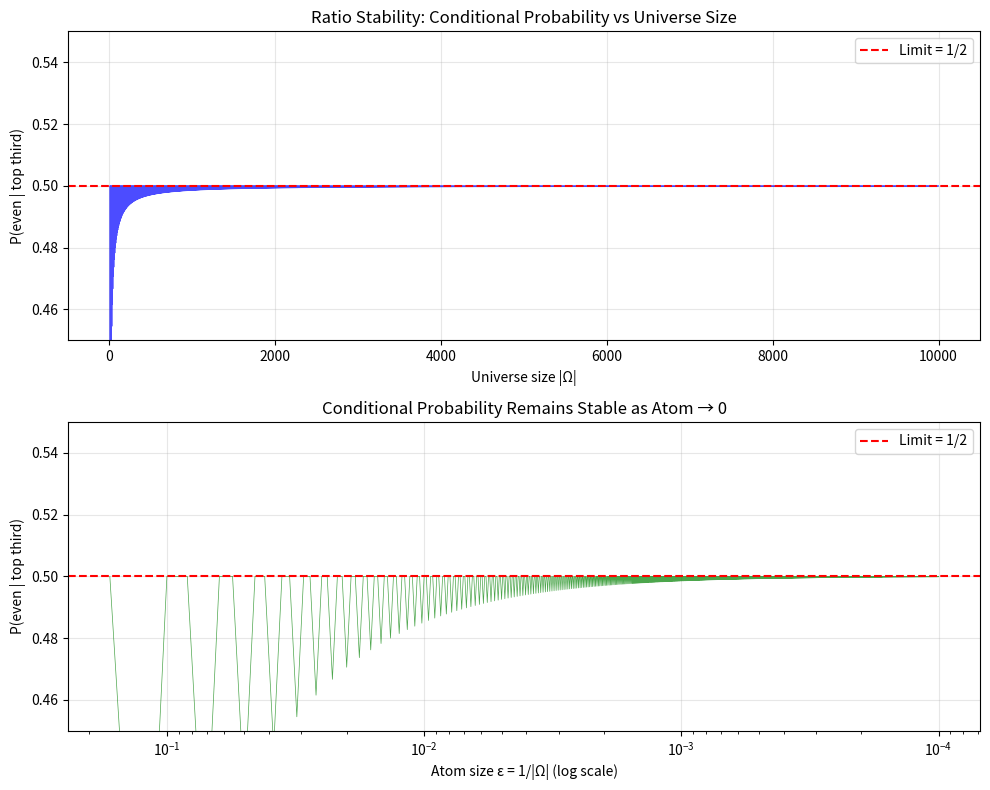

Recreate this plot in Python.
#!/usr/bin/env python3
"""
Demo: Non-Archimedean Probability via Surreal-Valued Measures

Demonstrates the key results of the NAP framework using symbolic
computation with sympy's formal infinitesimal ε.
"""

from fractions import Fraction
from typing import FrozenSet, Set


class NAPSpace:
    """A uniform non-Archimedean probability space over a finite set.

    Each element receives probability atom = 1/|Ω| (which would be
    infinitesimal ε in the surreal setting when |Ω| is infinite).
    """

    def __init__(self, universe: set):
        if not universe:
            raise ValueError("Universe must be non-empty")
        self.universe = frozenset(universe)
        self.n = len(self.universe)
        self.atom = Fraction(1, self.n)

    def measure(self, event: set) -> Fraction:
        """μ(A) = |A| · atom"""
        subset = frozenset(event) & self.universe
        return Fraction(len(subset), 1) * self.atom

    def cond_prob(self, a: set, b: set) -> Fraction:
        """P(A|B) = |A ∩ B| / |B| (ratio stability: infinitesimals cancel)"""
        b_set = frozenset(b) & self.universe
        if not b_set:
            raise ValueError("Cannot condition on empty event")
        ab = frozenset(a) & b_set
        return Fraction(len(ab), len(b_set))

    def verify_bayes(self, a: set, b: set) -> bool:
        """Verify Bayes' theorem: P(A|B)·P(B) = P(B|A)·P(A)"""
        a_set = frozenset(a) & self.universe
        b_set = frozenset(b) & self.universe
        if not a_set or not b_set:
            return False
        lhs = self.cond_prob(a, b) * self.measure(b)
        rhs = self.cond_prob(b, a) * self.measure(a)
        return lhs == rhs

    def is_independent(self, a: set, b: set) -> bool:
        """Check if P(A ∩ B) = P(A) · P(B)"""
        return self.measure(frozenset(a) & frozenset(b)) == \
               self.measure(a) * self.measure(b)


def demo_basic():
    """Demo 1: Basic NAP space on a die."""
    print("=" * 60)
    print("DEMO 1: Non-Archimedean Probability on a Fair Die")
    print("=" * 60)

    die = NAPSpace({1, 2, 3, 4, 5, 6})
    print(f"Universe: {{1, 2, 3, 4, 5, 6}}")
    print(f"Atom (ε): {die.atom}")
    print()

    even = {2, 4, 6}
    high = {4, 5, 6}
    prime = {2, 3, 5}

    print(f"P(even) = {die.measure(even)} = {float(die.measure(even)):.4f}")
    print(f"P(high) = {die.measure(high)} = {float(die.measure(high)):.4f}")
    print(f"P(prime) = {die.measure(prime)} = {float(die.measure(prime)):.4f}")
    print()

    # Conditional probability — the key advantage
    print("--- Conditional Probability (always well-defined!) ---")
    print(f"P(even | high) = {die.cond_prob(even, high)} = {float(die.cond_prob(even, high)):.4f}")
    print(f"P(high | even) = {die.cond_prob(high, even)} = {float(die.cond_prob(high, even)):.4f}")
    print(f"P(prime | {{3}}) = {die.cond_prob(prime, {3})}  ← Conditioning on singleton!")
    print(f"P(even | {{3}}) = {die.cond_prob(even, {3})}  ← Classical would be 0/0!")
    print()

    # Bayes' theorem
    print("--- Bayes' Theorem Verification ---")
    print(f"P(even|high)·P(high) = {die.cond_prob(even, high) * die.measure(high)}")
    print(f"P(high|even)·P(even) = {die.cond_prob(high, even) * die.measure(even)}")
    print(f"Bayes verified: {die.verify_bayes(even, high)}")
    print()

    # Independence
    print("--- Independence ---")
    print(f"even ⊥ high? {die.is_independent(even, high)}")
    print(f"even ⊥ prime? {die.is_independent(even, prime)}")


def demo_singleton_conditioning():
    """Demo 2: Conditioning on singletons — impossible in classical probability."""
    print()
    print("=" * 60)
    print("DEMO 2: Singleton Conditioning (Classical vs NAP)")
    print("=" * 60)

    space = NAPSpace(set(range(100)))
    print(f"Universe: {{0, 1, ..., 99}}")
    print(f"Atom (ε): {space.atom}")
    print()

    # In classical continuous probability, P({x}) = 0, so P(A|{x}) is undefined
    # In NAP, P({x}) = ε > 0, so P(A|{x}) is always well-defined

    even = {x for x in range(100) if x % 2 == 0}
    for singleton_val in [42, 7, 0]:
        singleton = {singleton_val}
        p_even_given_x = space.cond_prob(even, singleton)
        print(f"P(even | {{{singleton_val}}}) = {p_even_given_x}")
        print(f"  Classical: UNDEFINED (0/0)")
        print(f"  NAP:       {p_even_given_x} (well-defined!)")
        print()


def demo_ratio_stability():
    """Demo 3: Ratio stability — infinitesimals cancel."""
    print()
    print("=" * 60)
    print("DEMO 3: Ratio Stability (Infinitesimals Cancel)")
    print("=" * 60)

    # Show that for different "atom sizes" (simulating different
    # infinitesimals), conditional probabilities are the same
    for n in [6, 60, 600, 6000]:
        universe = set(range(n))
        space = NAPSpace(universe)

        # Events proportional to universe size
        a = {x for x in range(n) if x % 2 == 0}  # "even"
        b = {x for x in range(n) if x >= n * 2 // 3}  # "top third"

        cp = space.cond_prob(a, b)
        print(f"|Ω| = {n:5d}, atom = {str(space.atom):12s}, "
              f"P(A|B) = {cp} ≈ {float(cp):.6f}")

    print()
    print("→ The conditional probability is STABLE as the atom shrinks.")
    print("  In the limit ε → 0 (infinitesimal), the ratio is preserved.")


def demo_inclusion_exclusion():
    """Demo 4: Inclusion-exclusion for NAP measures."""
    print()
    print("=" * 60)
    print("DEMO 4: Inclusion-Exclusion")
    print("=" * 60)

    space = NAPSpace({1, 2, 3, 4, 5, 6, 7, 8, 9, 10})

    a = {1, 2, 3, 4, 5}
    b = {4, 5, 6, 7, 8}
    a_union_b = a | b
    a_inter_b = a & b

    mu_a = space.measure(a)
    mu_b = space.measure(b)
    mu_union = space.measure(a_union_b)
    mu_inter = space.measure(a_inter_b)

    print(f"A = {sorted(a)}")
    print(f"B = {sorted(b)}")
    print(f"A ∪ B = {sorted(a_union_b)}")
    print(f"A ∩ B = {sorted(a_inter_b)}")
    print()
    print(f"μ(A) = {mu_a}")
    print(f"μ(B) = {mu_b}")
    print(f"μ(A ∪ B) = {mu_union}")
    print(f"μ(A ∩ B) = {mu_inter}")
    print()
    print(f"μ(A) + μ(B) - μ(A ∩ B) = {mu_a + mu_b - mu_inter}")
    print(f"Inclusion-exclusion verified: {mu_union == mu_a + mu_b - mu_inter}")


def demo_complement():
    """Demo 5: Complement formula."""
    print()
    print("=" * 60)
    print("DEMO 5: Complement Formula")
    print("=" * 60)

    space = NAPSpace(set(range(1, 13)))  # months
    summer = {6, 7, 8}
    not_summer = space.universe - frozenset(summer)

    print(f"Universe: months {{1,...,12}}")
    print(f"Summer = {sorted(summer)}")
    print(f"¬Summer = {sorted(not_summer)}")
    print(f"μ(Summer) = {space.measure(summer)}")
    print(f"μ(¬Summer) = {space.measure(not_summer)}")
    print(f"μ(Summer) + μ(¬Summer) = {space.measure(summer) + space.measure(not_summer)}")
    print(f"1 - μ(Summer) = {1 - space.measure(summer)}")
    print(f"Complement formula verified: "
          f"{space.measure(not_summer) == 1 - space.measure(summer)}")


if __name__ == "__main__":
    demo_basic()
    demo_singleton_conditioning()
    demo_ratio_stability()
    demo_inclusion_exclusion()
    demo_complement()


#!/usr/bin/env python3
"""
Visualization: Ratio Stability of Non-Archimedean Conditional Probability

Shows that as the universe size grows (atom → 0, approaching infinitesimal),
the conditional probability P(A|B) remains stable — the infinitesimals cancel.
"""

import matplotlib
matplotlib.use('Agg')
import matplotlib.pyplot as plt
import numpy as np
from fractions import Fraction


def compute_conditional_prob(n: int) -> float:
    """P(even | top_third) for universe {0, ..., n-1}."""
    even = set(x for x in range(n) if x % 2 == 0)
    top_third = set(x for x in range(n) if x >= 2 * n // 3)
    intersection = even & top_third
    if not top_third:
        return 0.0
    return len(intersection) / len(top_third)


def main():
    sizes = list(range(6, 10001, 2))
    cond_probs = [compute_conditional_prob(n) for n in sizes]
    atoms = [1.0 / n for n in sizes]

    fig, axes = plt.subplots(2, 1, figsize=(10, 8))

    # Plot 1: Conditional probability vs universe size
    ax1 = axes[0]
    ax1.plot(sizes, cond_probs, 'b-', linewidth=0.5, alpha=0.7)
    ax1.axhline(y=0.5, color='r', linestyle='--', label='Limit = 1/2')
    ax1.set_xlabel('Universe size |Ω|')
    ax1.set_ylabel('P(even | top third)')
    ax1.set_title('Ratio Stability: Conditional Probability vs Universe Size')
    ax1.legend()
    ax1.set_ylim(0.45, 0.55)
    ax1.grid(True, alpha=0.3)

    # Plot 2: Atom size (log scale) vs conditional probability
    ax2 = axes[1]
    ax2.semilogx(atoms, cond_probs, 'g-', linewidth=0.5, alpha=0.7)
    ax2.axhline(y=0.5, color='r', linestyle='--', label='Limit = 1/2')
    ax2.set_xlabel('Atom size ε = 1/|Ω| (log scale)')
    ax2.set_ylabel('P(even | top third)')
    ax2.set_title('Conditional Probability Remains Stable as Atom → 0')
    ax2.legend()
    ax2.set_ylim(0.45, 0.55)
    ax2.grid(True, alpha=0.3)
    ax2.invert_xaxis()

    plt.tight_layout()
    plt.savefig('ratio_stability.png', dpi=150, bbox_inches='tight')
    print("Saved ratio_stability.png")


if __name__ == "__main__":
    main()
